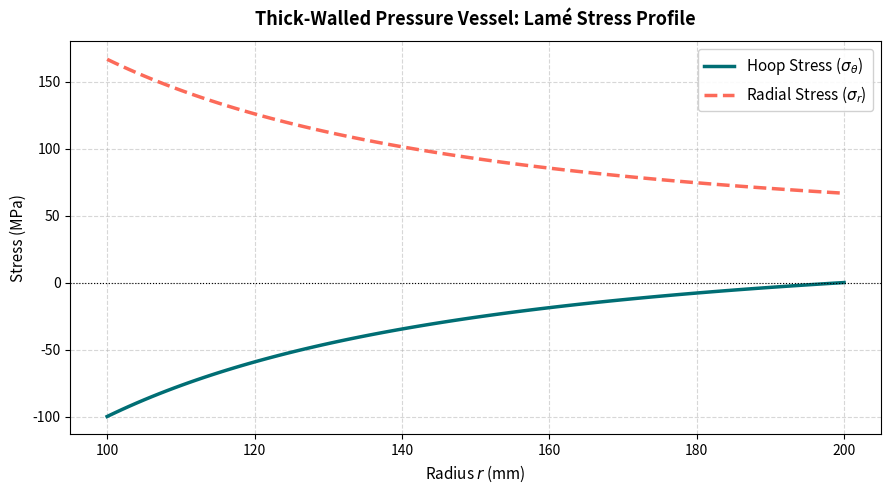

Python code for this plot:
import numpy as np
import pandas as pd
import matplotlib.pyplot as plt
from pathlib import Path

#Geomtry and load parameters

r_i = 0.100  # Inner radius in mm
r_o = 0.200   # Outer radius in mm
P_i = 100  # Internal pressure in Mpa
P_o = 0      # External pressure in Pascals

#2. Numpy vectorization : Radius array from inner to outer radius

r = np.linspace(r_i, r_o, 100)  # 100 points from inner to outer radius

# 3. Lamé's equations for thick-walled cylinder stresses

A = (P_i * r_i**2 - P_o * r_o**2) / (r_o**2 - r_i**2)
B = (r_i**2 * r_o**2 * (P_o - P_i)) / (r_o**2 - r_i**2)

sigma_theta = A + B / r**2  # Hoop stress
sigma_r = A - B / r**2      # Radial stress

#4. Pandas data hadning : Export results to CSV

df = pd.DataFrame({
    'radius_mm': r * 1000,
    'hoop_stress_MPa': sigma_theta,
    'radial_stress_MPa': sigma_r,
})


#ensure output directory exists

output_dir = Path("output")
plots_dir = output_dir / "plots"
output_dir.mkdir(exist_ok=True)
plots_dir.mkdir(exist_ok=True)

csv_path = output_dir / "lame_stress_profile.csv"
df.to_csv(csv_path, index=False)

#5. Matplotlib visualization : Plotting the stress distribution

plt.figure(figsize=(9, 5), dpi=300)

# Plot curves
# Fix: Match colors to the correct physical variables
plt.plot(df['radius_mm'], df['hoop_stress_MPa'], label=r'Hoop Stress ($\sigma_\theta$)', color='#006E74', linewidth=2.5)      # Teal = Hoop
plt.plot(df['radius_mm'], df['radial_stress_MPa'], label=r'Radial Stress ($\sigma_r$)', color='#FC6A59', linewidth=2.5, linestyle='--') # Orange = Radial
# Styling
plt.axhline(0, color='black', linewidth=0.8, linestyle=':')
plt.title('Thick-Walled Pressure Vessel: Lamé Stress Profile', fontsize=13, fontweight='bold', pad=12)
plt.xlabel('Radius $r$ (mm)', fontsize=11)
plt.ylabel('Stress (MPa)', fontsize=11)
plt.grid(True, linestyle='--', alpha=0.5)
plt.legend(fontsize=11, frameon=True, facecolor='white', framealpha=0.9)
plt.tight_layout()

# Save image deliverable
plot_path = plots_dir / "lame_stress_profile.png"
plt.savefig(plot_path)
plt.close()
print(f"[SUCCESS] Stress profile plot saved to {plot_path}")
print(f"[SUCCESS] Stress data saved to {csv_path}")
